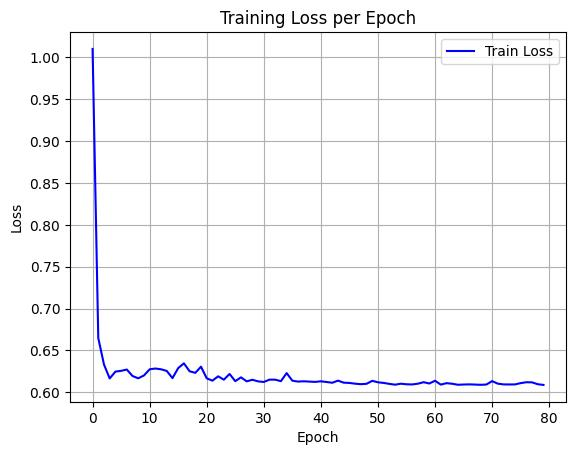

The file beside this chart, header and first rows:
epoch, train_loss
0, 1.01
1, 0.6647
2, 0.6331
3, 0.6164
4, 0.6246
5, 0.6255
6, 0.6271
7, 0.6194
8, 0.6166
9, 0.62
10, 0.6274
11, 0.6283
12, 0.6274
13, 0.6254
14, 0.6168
15, 0.6288
16, 0.6345
17, 0.625
18, 0.6231
19, 0.6305
20, 0.6166
21, 0.6138
22, 0.619
23, 0.615
24, 0.6218
25, 0.6132
26, 0.6178
27, 0.613
28, 0.6149
29, 0.6129
30, 0.6122
31, 0.615
32, 0.615
33, 0.6132
34, 0.6228
35, 0.6138
36, 0.6127
37, 0.6131
38, 0.6127
39, 0.6123
40, 0.613
41, 0.6122
42, 0.6113
43, 0.6138
44, 0.6114
45, 0.6111
46, 0.6102
47, 0.6096
48, 0.61
49, 0.6136
50, 0.6118
51, 0.6111
52, 0.61
53, 0.609
54, 0.6101
55, 0.6095
56, 0.6093
57, 0.6102
58, 0.612
59, 0.6104
... 20 more rows
